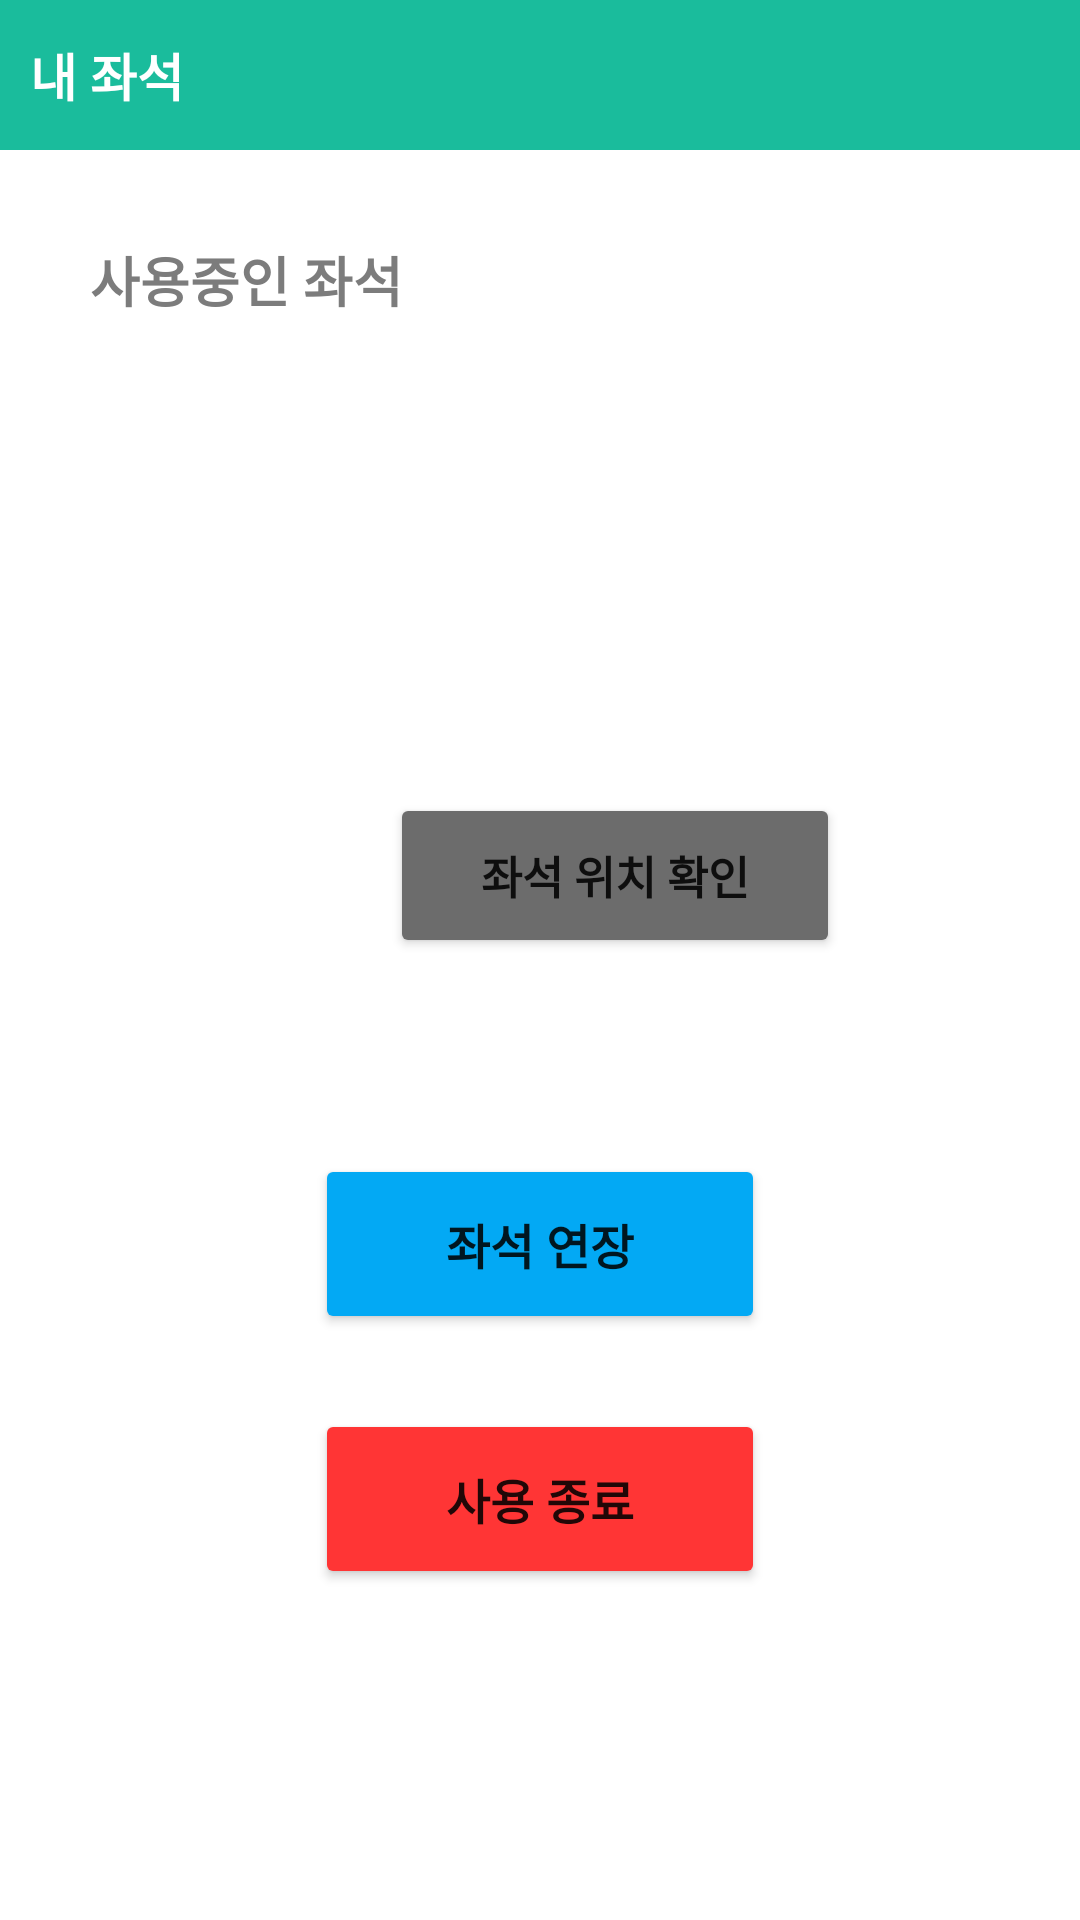

Produce the Android XML layout that renders to this screen, including the resource entries it uses.
<!-- AndroidManifest.xml: application theme Theme.SeatReservation -->
<!-- res/layout/frag_seat_my_seat.xml -->
<?xml version="1.0" encoding="utf-8"?>
<LinearLayout xmlns:android="http://schemas.android.com/apk/res/android"
    xmlns:tools="http://schemas.android.com/tools"
    android:layout_width="match_parent"
    android:layout_height="match_parent"
    xmlns:app="http://schemas.android.com/apk/res-auto"
    android:orientation="vertical">

    <LinearLayout
        android:layout_width="match_parent"
        android:layout_height="50dp"
        android:orientation="horizontal"
        android:background="#1ABC9C">

        <TextView
            android:layout_width="wrap_content"
            android:layout_height="wrap_content"
            android:layout_gravity="center"
            android:layout_weight="1"
            android:padding="10dp"
            android:text="내 좌석"
            android:textStyle="bold"
            android:textColor="#FFFFFF"
            android:textSize="17dp" />
    </LinearLayout>

    <TextView
        android:layout_marginTop="30dp"
        android:layout_marginBottom="30dp"
        android:layout_marginLeft="30dp"
        android:layout_width="wrap_content"
        android:layout_height="wrap_content"
        android:text="사용중인 좌석"
        android:textSize="18dp"
        android:textColor="#7C7C7C"
        android:textStyle="bold"/>

    <TextView
        android:layout_marginBottom="30dp"
        android:id="@+id/seat_user_name"
        android:layout_width="wrap_content"
        android:layout_height="wrap_content"
        android:text=""
        android:textSize="25dp"
        android:textColor="@color/black"
        android:textStyle="bold"
        android:layout_gravity="center"/>

    <TextView
        android:layout_marginTop="30dp"
        android:layout_marginBottom="10dp"
        android:id="@+id/seat_info_name"
        android:layout_width="wrap_content"
        android:layout_height="wrap_content"
        android:text=""
        android:textSize="18dp"
        android:textColor="#7C7C7C"
        android:textStyle="bold"
        android:layout_gravity="center"/>


    <LinearLayout
        android:layout_width="wrap_content"
        android:layout_height="wrap_content"
        android:orientation="horizontal"
        android:layout_gravity="center"
        >

        <ImageView
            android:layout_width="50dp"
            android:layout_height="50dp"
            android:background="@drawable/explore"
            />

        <Button
            android:id="@+id/seat_location_btn"
            android:layout_width="150dp"
            android:layout_height="55dp"
            android:text="좌석 위치 확인"
            android:textSize="15dp"
            android:textStyle="bold"
            android:backgroundTint="#6C6C6C"

            />
    </LinearLayout>

    <TextView
        android:layout_marginTop="30dp"
        android:id="@+id/seat_end_time"
        android:layout_width="wrap_content"
        android:layout_height="wrap_content"
        android:text=""
        android:textSize="15dp"
        android:textColor="#7C7C7C"
        android:textStyle="bold"
        android:layout_gravity="center"/>

    <Button
        android:layout_marginTop="15dp"
        android:id="@+id/seat_extend_btn"
        android:layout_width="150dp"
        android:layout_height="60dp"
        android:text="좌석 연장"
        android:textSize="16dp"
        android:textStyle="bold"
        android:backgroundTint="#03A9F4"
        android:layout_gravity="center"
        />

    <Button
        android:layout_marginTop="25dp"
        android:id="@+id/seat_cancel_btn"
        android:layout_width="150dp"
        android:layout_height="60dp"
        android:text="사용 종료"
        android:textSize="16dp"
        android:textStyle="bold"
        android:backgroundTint="#FF3535"
        android:layout_gravity="center"
        />
</LinearLayout>
<!-- resources referenced by this layout -->
<resources>
  <color name="black">#FF000000</color>
  <style name="Theme.SeatReservation" parent="Theme.MaterialComponents.DayNight.DarkActionBar">
          
          <item name="colorPrimary">#1ABC9C</item>
          <item name="colorPrimaryVariant">#13E8BE</item>
          <item name="colorOnPrimary">@color/white</item>
          
          <item name="colorSecondary">@color/teal_200</item>
          <item name="colorSecondaryVariant">@color/teal_700</item>
          <item name="colorOnSecondary">@color/black</item>
          
          <item name="android:statusBarColor" tools:targetApi="l">?attr/colorPrimaryVariant</item>
  
          <item name="windowActionBar">false</item>
          <item name="windowNoTitle">true</item>
          
      </style>
  <color name="white">#FFFFFFFF</color>
  <color name="teal_200">#FF03DAC5</color>
  <color name="teal_700">#FF018786</color>
</resources>
